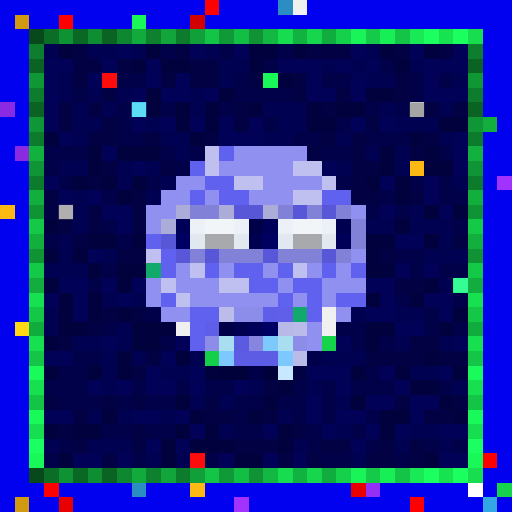
t = 0.00 s
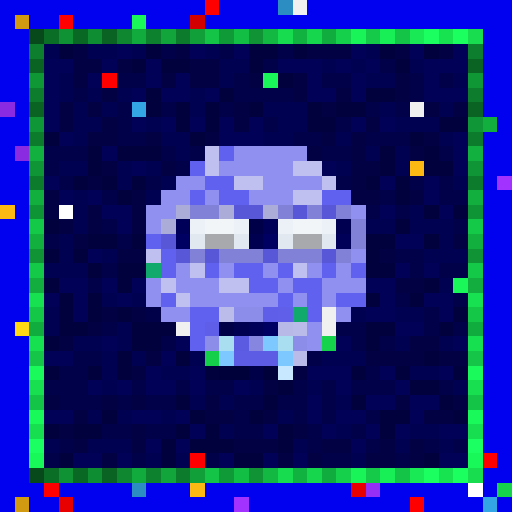
t = 0.56 s
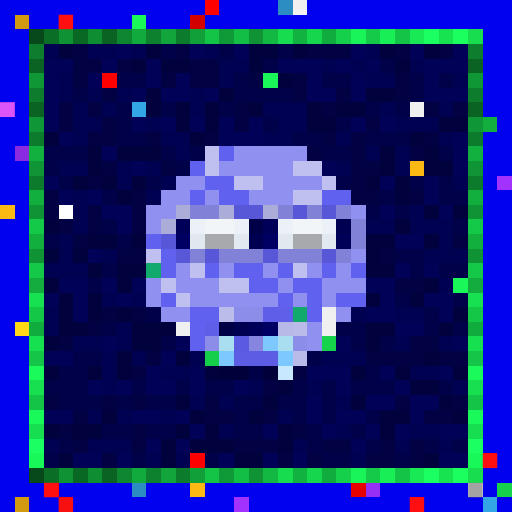
t = 1.13 s
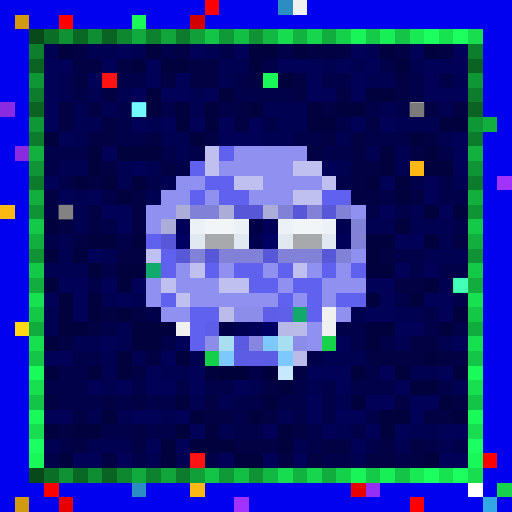
t = 1.69 s
t = 2.25 s: frame unchanged from t = 0.56 s, image omitted
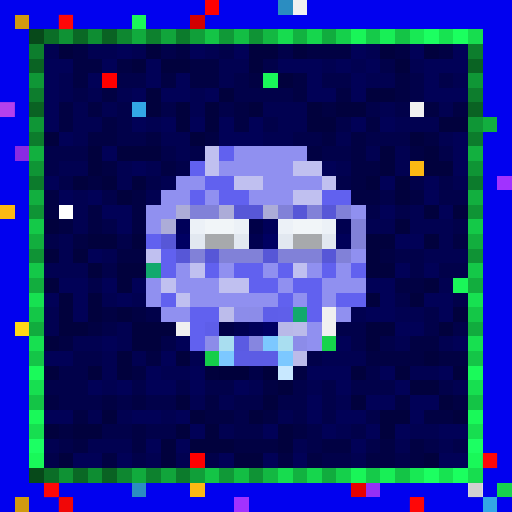
t = 2.82 s

The animated SVG that drew these frames (rendered in a browser with its animation timeline set to each time). Animation: 1 CSS @keyframes rule; one cycle of 3.38 s, repeats indefinitely.

<svg viewBox="0 0 35 35" shape-rendering="crispEdges" xmlns="http://www.w3.org/2000/svg"><style>@keyframes pop{0%,100%{opacity:0}18%{opacity:1}36%{opacity:0}}.a00{animation:pop 1.8s linear 0.00s infinite}.a01{animation:pop 1.8s linear -0.23s infinite}.a02{animation:pop 1.8s linear -0.45s infinite}.a03{animation:pop 1.8s linear -0.68s infinite}.a04{animation:pop 1.8s linear -0.90s infinite}.a05{animation:pop 1.8s linear -1.13s infinite}.a06{animation:pop 1.8s linear -1.35s infinite}.a07{animation:pop 1.8s linear -1.58s infinite}</style><rect width="35" height="35" fill="#0101ef"/><path fill="#ff0000" d="M14 0h1v1H14zM4 1h1v1H4zM7 5h1v1H7zM33 31h1v1H33zM3 33h1v1H3zM28 34h1v1H28z"/><path fill="#2b8dc1" d="M19 0h1v1H19zM9 33h1v1H9z"/><path fill="#f0f0f0" d="M20 0h1v1H20zM28 7h1v1H28zM22 21h1v1H22zM12 22h1v1H12zM22 22h1v1H22z"/><path fill="#d19a10" d="M1 1h1v1H1zM1 34h1v1H1z"/><path fill="#1af759" d="M9 1h1v1H9zM18 5h1v1H18zM31 19h1v1H31z"/><path fill="#d30000" d="M13 1h1v1H13z"/><path fill="#07491a" d="M2 2h1v1H2zM2 32h1v1H2z"/><path fill="#0b6e27" d="M3 2h1v1H3zM3 32h1v1H3z"/><path fill="#0f9234" d="M4 2h1v1H4zM4 32h1v1H4z"/><path fill="#0a6825" d="M5 2h1v1H5zM5 32h1v1H5z"/><path fill="#0e8d32" d="M6 2h1v1H6zM6 32h1v1H6z"/><path fill="#0a6223" d="M7 2h1v1H7zM2 7h1v1H2zM32 7h1v1H32zM7 32h1v1H7z"/><path fill="#0e8730" d="M8 2h1v1H8zM8 32h1v1H8z"/><path fill="#11ab3d" d="M9 2h1v1H9zM9 32h1v1H9z"/><path fill="#0d812e" d="M10 2h1v1H10zM10 32h1v1H10z"/><path fill="#11a53b" d="M11 2h1v1H11zM11 32h1v1H11z"/><path fill="#0c7b2c" d="M12 2h1v1H12zM2 12h1v1H2zM32 12h1v1H32zM12 32h1v1H12z"/><path fill="#109f39" d="M13 2h1v1H13zM13 32h1v1H13z"/><path fill="#14c446" d="M14 2h1v1H14zM27 2h1v1H27zM2 27h1v1H2zM32 27h1v1H32zM14 32h1v1H14zM27 32h1v1H27z"/><path fill="#109937" d="M15 2h1v1H15zM15 32h1v1H15z"/><path fill="#13be44" d="M16 2h1v1H16zM16 32h1v1H16z"/><path fill="#0f9335" d="M17 2h1v1H17zM2 17h1v1H2zM32 17h1v1H32zM17 32h1v1H17z"/><path fill="#13b842" d="M18 2h1v1H18zM18 32h1v1H18z"/><path fill="#17dc4f" d="M19 2h1v1H19zM19 32h1v1H19z"/><path fill="#12b240" d="M20 2h1v1H20zM20 32h1v1H20z"/><path fill="#16d64d" d="M21 2h1v1H21zM21 32h1v1H21z"/><path fill="#11ac3e" d="M22 2h1v1H22zM2 22h1v1H2zM32 22h1v1H32zM22 32h1v1H22z"/><path fill="#15d04b" d="M23 2h1v1H23zM23 32h1v1H23z"/><path fill="#19f558" d="M24 2h1v1H24zM24 32h1v1H24z"/><path fill="#15ca49" d="M25 2h1v1H25zM25 32h1v1H25z"/><path fill="#18ef56" d="M26 2h1v1H26zM26 32h1v1H26z"/><path fill="#18e954" d="M28 2h1v1H28zM28 32h1v1H28z"/><path fill="#1cff61" d="M29 2h1v1H29zM29 32h1v1H29z"/><path fill="#17e351" d="M30 2h1v1H30zM30 32h1v1H30z"/><path fill="#1bff5f" d="M31 2h1v1H31zM31 32h1v1H31z"/><path fill="#17dd4f" d="M32 2h1v1H32zM32 32h1v1H32z"/><path fill="#0d7e2d" d="M2 3h1v1H2zM32 3h1v1H32z"/><path fill="#010151" d="M3 3h1v1H3zM6 3h2v1H6zM9 3h1v1H9zM14 3h1v1H14zM25 3h1v1H25zM15 4h2v1H15zM22 4h1v1H22zM24 4h1v1H24zM28 4h1v1H28zM4 5h1v1H4zM15 5h1v1H15zM25 5h2v1H25zM31 5h1v1H31zM4 6h1v1H4zM6 6h1v1H6zM8 6h1v1H8zM13 6h1v1H13zM5 7h1v1H5zM7 7h1v1H7zM13 7h1v1H13zM18 7h3v1H18zM26 7h1v1H26zM30 7h1v1H30zM5 8h2v1H5zM10 8h1v1H10zM19 8h2v1H19zM27 8h3v1H27zM5 9h1v1H5zM11 9h2v1H11zM18 9h2v1H18zM23 9h1v1H23zM30 9h1v1H30zM12 10h1v1H12zM25 10h1v1H25zM27 10h1v1H27zM4 11h2v1H4zM8 11h1v1H8zM10 11h1v1H10zM23 11h1v1H23zM27 11h1v1H27zM8 12h1v1H8zM11 12h1v1H11zM31 12h1v1H31zM5 13h1v1H5zM10 13h1v1H10zM5 14h1v1H5zM28 14h1v1H28zM5 15h1v1H5zM25 15h2v1H25zM28 15h3v1H28zM4 16h1v1H4zM30 16h1v1H30zM4 17h1v1H4zM7 17h1v1H7zM29 17h3v1H29zM3 18h3v1H3zM30 19h1v1H30zM7 20h1v1H7zM9 20h1v1H9zM3 21h1v1H3zM24 21h1v1H24zM27 21h2v1H27zM3 22h1v1H3zM8 22h1v1H8zM5 23h2v1H5zM8 23h1v1H8zM27 23h1v1H27zM30 23h1v1H30zM7 24h1v1H7zM9 24h1v1H9zM13 24h1v1H13zM22 24h3v1H22zM7 25h1v1H7zM11 25h2v1H11zM28 25h2v1H28zM7 26h1v1H7zM17 26h1v1H17zM21 26h1v1H21zM31 26h1v1H31zM13 27h1v1H13zM15 27h1v1H15zM23 27h1v1H23zM6 28h1v1H6zM8 28h1v1H8zM11 28h1v1H11zM19 28h1v1H19zM15 29h1v1H15zM23 29h1v1H23zM28 29h2v1H28zM3 30h1v1H3zM6 30h3v1H6zM20 30h1v1H20zM27 30h1v1H27zM30 30h1v1H30zM10 31h1v1H10zM12 31h1v1H12zM24 31h1v1H24z"/><path fill="#01013d" d="M4 3h1v1H4zM10 3h1v1H10zM17 3h2v1H17zM20 3h1v1H20zM26 3h1v1H26zM29 3h1v1H29zM9 4h1v1H9zM11 4h2v1H11zM17 4h1v1H17zM27 4h1v1H27zM19 5h1v1H19zM10 6h1v1H10zM15 6h1v1H15zM25 6h2v1H25zM10 7h1v1H10zM12 7h1v1H12zM14 7h1v1H14zM17 7h1v1H17zM21 7h1v1H21zM23 7h2v1H23zM12 8h1v1H12zM14 8h1v1H14zM21 8h2v1H21zM30 8h2v1H30zM3 9h1v1H3zM13 9h1v1H13zM28 9h1v1H28zM6 10h1v1H6zM8 10h3v1H8zM26 10h1v1H26zM29 10h1v1H29zM6 11h1v1H6zM26 11h1v1H26zM29 11h2v1H29zM5 12h1v1H5zM7 12h1v1H7zM9 12h1v1H9zM25 12h1v1H25zM27 12h1v1H27zM8 13h1v1H8zM27 13h1v1H27zM29 14h1v1H29zM31 14h1v1H31zM3 15h1v1H3zM27 15h1v1H27zM6 16h2v1H6zM9 16h1v1H9zM25 16h2v1H25zM29 16h1v1H29zM3 17h1v1H3zM5 17h1v1H5zM25 17h1v1H25zM6 18h1v1H6zM8 18h2v1H8zM25 18h2v1H25zM3 19h1v1H3zM8 19h1v1H8zM29 19h1v1H29zM4 20h1v1H4zM6 20h1v1H6zM25 20h1v1H25zM28 20h1v1H28zM4 21h1v1H4zM6 21h1v1H6zM8 21h1v1H8zM31 21h1v1H31zM4 22h2v1H4zM9 22h3v1H9zM25 22h2v1H25zM30 22h1v1H30zM3 23h1v1H3zM9 23h2v1H9zM25 23h1v1H25zM8 24h1v1H8zM12 24h1v1H12zM29 24h1v1H29zM3 25h1v1H3zM6 25h1v1H6zM8 25h1v1H8zM14 25h1v1H14zM24 25h1v1H24zM27 25h1v1H27zM31 25h1v1H31zM19 26h1v1H19zM28 26h2v1H28zM12 27h1v1H12zM18 27h1v1H18zM24 27h1v1H24zM30 27h1v1H30zM7 28h1v1H7zM13 28h1v1H13zM17 28h1v1H17zM26 28h2v1H26zM31 28h1v1H31zM3 29h1v1H3zM5 29h2v1H5zM12 29h1v1H12zM14 29h1v1H14zM19 29h1v1H19zM26 29h1v1H26zM11 30h1v1H11zM13 30h3v1H13zM19 30h1v1H19zM4 31h1v1H4zM11 31h1v1H11zM16 31h2v1H16zM29 31h1v1H29z"/><path fill="#010143" d="M5 3h1v1H5zM12 3h1v1H12zM21 3h3v1H21zM27 3h1v1H27zM30 3h1v1H30zM5 4h2v1H5zM8 4h1v1H8zM13 4h2v1H13zM5 5h1v1H5zM11 5h1v1H11zM13 5h2v1H13zM17 5h1v1H17zM20 5h1v1H20zM27 5h1v1H27zM7 6h1v1H7zM20 6h1v1H20zM23 6h1v1H23zM27 6h1v1H27zM4 7h1v1H4zM6 7h1v1H6zM16 7h1v1H16zM22 7h1v1H22zM29 7h1v1H29zM31 7h1v1H31zM4 8h1v1H4zM7 8h1v1H7zM16 8h1v1H16zM25 8h1v1H25zM6 9h2v1H6zM10 9h1v1H10zM14 9h1v1H14zM22 9h1v1H22zM24 9h1v1H24zM29 9h1v1H29zM21 10h1v1H21zM24 10h1v1H24zM28 10h1v1H28zM7 11h1v1H7zM11 11h1v1H11zM24 11h2v1H24zM6 12h1v1H6zM24 12h1v1H24zM3 13h1v1H3zM9 13h1v1H9zM24 13h2v1H24zM28 13h1v1H28zM3 14h1v1H3zM6 14h1v1H6zM9 14h1v1H9zM4 15h1v1H4zM6 15h1v1H6zM9 15h1v1H9zM5 16h1v1H5zM31 16h1v1H31zM8 17h2v1H8zM26 17h1v1H26zM27 19h2v1H27zM7 21h1v1H7zM9 21h1v1H9zM6 22h1v1H6zM4 23h1v1H4zM28 23h2v1H28zM10 24h1v1H10zM25 24h4v1H25zM30 24h2v1H30zM9 25h1v1H9zM20 25h1v1H20zM18 26h1v1H18zM3 27h1v1H3zM7 27h1v1H7zM9 27h1v1H9zM14 27h1v1H14zM27 27h1v1H27zM31 27h1v1H31zM5 28h1v1H5zM14 28h2v1H14zM18 28h1v1H18zM29 28h2v1H29zM4 29h1v1H4zM9 29h1v1H9zM20 29h1v1H20zM5 30h1v1H5zM9 30h1v1H9zM16 30h3v1H16zM22 30h2v1H22zM26 30h1v1H26zM28 30h1v1H28zM7 31h1v1H7zM19 31h1v1H19zM21 31h1v1H21zM25 31h2v1H25zM28 31h1v1H28z"/><path fill="#010157" d="M8 3h1v1H8zM13 3h1v1H13zM16 3h1v1H16zM24 3h1v1H24zM28 3h1v1H28zM31 3h1v1H31zM3 4h2v1H3zM7 4h1v1H7zM10 4h1v1H10zM19 4h3v1H19zM23 4h1v1H23zM25 4h1v1H25zM29 4h3v1H29zM3 5h1v1H3zM6 5h1v1H6zM10 5h1v1H10zM12 5h1v1H12zM21 5h1v1H21zM24 5h1v1H24zM29 5h1v1H29zM3 6h1v1H3zM9 6h1v1H9zM11 6h2v1H11zM14 6h1v1H14zM21 6h2v1H21zM24 6h1v1H24zM29 6h3v1H29zM3 7h1v1H3zM3 8h1v1H3zM9 8h1v1H9zM11 8h1v1H11zM13 8h1v1H13zM15 8h1v1H15zM17 8h1v1H17zM24 8h1v1H24zM26 8h1v1H26zM4 9h1v1H4zM15 9h3v1H15zM31 9h1v1H31zM7 10h1v1H7zM31 10h1v1H31zM9 11h1v1H9zM22 11h1v1H22zM31 11h1v1H31zM3 12h1v1H3zM26 12h1v1H26zM29 12h1v1H29zM4 13h1v1H4zM6 13h1v1H6zM29 13h1v1H29zM7 14h2v1H7zM26 14h1v1H26zM30 14h1v1H30zM8 15h1v1H8zM27 16h2v1H27zM6 17h1v1H6zM27 18h1v1H27zM29 18h1v1H29zM4 19h2v1H4zM7 19h1v1H7zM9 19h1v1H9zM25 19h2v1H25zM3 20h1v1H3zM5 20h1v1H5zM8 20h1v1H8zM26 20h1v1H26zM29 20h2v1H29zM5 21h1v1H5zM25 21h2v1H25zM30 21h1v1H30zM27 22h2v1H27zM7 23h1v1H7zM12 23h1v1H12zM23 23h1v1H23zM31 23h1v1H31zM3 24h2v1H3zM11 24h1v1H11zM10 25h1v1H10zM13 25h1v1H13zM21 25h3v1H21zM26 25h1v1H26zM30 25h1v1H30zM6 26h1v1H6zM8 26h1v1H8zM10 26h2v1H10zM13 26h1v1H13zM16 26h1v1H16zM23 26h1v1H23zM27 26h1v1H27zM21 27h1v1H21zM25 27h2v1H25zM28 27h2v1H28zM3 28h2v1H3zM9 28h2v1H9zM12 28h1v1H12zM21 28h1v1H21zM23 28h2v1H23zM28 28h1v1H28zM13 29h1v1H13zM18 29h1v1H18zM22 29h1v1H22zM25 29h1v1H25zM27 29h1v1H27zM30 29h2v1H30zM10 30h1v1H10zM12 30h1v1H12zM24 30h1v1H24zM5 31h2v1H5zM8 31h1v1H8zM15 31h1v1H15zM18 31h1v1H18zM20 31h1v1H20zM30 31h2v1H30z"/><path fill="#01014a" d="M11 3h1v1H11zM15 3h1v1H15zM19 3h1v1H19zM18 4h1v1H18zM26 4h1v1H26zM8 5h2v1H8zM16 5h1v1H16zM22 5h2v1H22zM28 5h1v1H28zM30 5h1v1H30zM5 6h1v1H5zM16 6h4v1H16zM28 6h1v1H28zM8 7h1v1H8zM11 7h1v1H11zM15 7h1v1H15zM25 7h1v1H25zM27 7h1v1H27zM8 8h1v1H8zM18 8h1v1H18zM23 8h1v1H23zM8 9h2v1H8zM20 9h2v1H20zM25 9h3v1H25zM3 10h3v1H3zM11 10h1v1H11zM13 10h1v1H13zM22 10h2v1H22zM30 10h1v1H30zM3 11h1v1H3zM12 11h1v1H12zM4 12h1v1H4zM10 12h1v1H10zM23 12h1v1H23zM28 12h1v1H28zM30 12h1v1H30zM7 13h1v1H7zM26 13h1v1H26zM30 13h2v1H30zM25 14h1v1H25zM27 14h1v1H27zM7 15h1v1H7zM31 15h1v1H31zM3 16h1v1H3zM8 16h1v1H8zM27 17h2v1H27zM7 18h1v1H7zM28 18h1v1H28zM30 18h2v1H30zM6 19h1v1H6zM27 20h1v1H27zM31 20h1v1H31zM10 21h1v1H10zM29 21h1v1H29zM7 22h1v1H7zM23 22h2v1H23zM29 22h1v1H29zM31 22h1v1H31zM11 23h1v1H11zM24 23h1v1H24zM26 23h1v1H26zM5 24h2v1H5zM21 24h1v1H21zM4 25h2v1H4zM25 25h1v1H25zM3 26h3v1H3zM9 26h1v1H9zM12 26h1v1H12zM14 26h2v1H14zM20 26h1v1H20zM22 26h1v1H22zM24 26h3v1H24zM30 26h1v1H30zM4 27h3v1H4zM8 27h1v1H8zM10 27h2v1H10zM16 27h2v1H16zM19 27h2v1H19zM22 27h1v1H22zM16 28h1v1H16zM20 28h1v1H20zM22 28h1v1H22zM25 28h1v1H25zM7 29h2v1H7zM10 29h2v1H10zM16 29h2v1H16zM21 29h1v1H21zM24 29h1v1H24zM4 30h1v1H4zM21 30h1v1H21zM25 30h1v1H25zM29 30h1v1H29zM31 30h1v1H31zM3 31h1v1H3zM9 31h1v1H9zM14 31h1v1H14zM22 31h2v1H22zM27 31h1v1H27z"/><path fill="#0a6323" d="M2 4h1v1H2zM32 4h1v1H32z"/><path fill="#0f9736" d="M2 5h1v1H2zM32 5h1v1H32z"/><path fill="#0d7d2d" d="M2 6h1v1H2zM32 6h1v1H32z"/><path fill="#8a2be2" d="M0 7h1v1H0zM1 10h1v1H1z"/><path fill="#33a7e5" d="M9 7h1v1H9zM33 34h1v1H33z"/><path fill="#0f9636" d="M2 8h1v1H2zM32 8h1v1H32z"/><path fill="#12af3f" d="M33 8h1v1H33zM2 13h1v1H2zM32 13h1v1H32z"/><path fill="#0c7c2c" d="M2 9h1v1H2zM32 9h1v1H32z"/><path fill="#12b03f" d="M2 10h1v1H2zM32 10h1v1H32z"/><path fill="#c0c0f0" d="M14 10h1v1H14zM14 11h1v1H14zM20 11h2v1H20zM16 12h2v1H16zM22 12h1v1H22zM20 13h2v1H20zM10 17h1v1H10zM13 18h1v1H13zM20 18h1v1H20zM11 19h1v1H11zM15 19h2v1H15zM12 20h1v1H12z"/><path fill="#6161ef" d="M15 10h1v1H15zM13 11h1v1H13zM14 12h2v1H14zM13 13h1v1H13zM15 13h2v1H15zM22 13h2v1H22zM10 16h1v1H10zM11 17h1v1H11zM11 18h1v1H11zM14 18h1v1H14zM16 18h2v1H16zM19 18h1v1H19zM22 18h1v1H22zM24 18h1v1H24zM17 19h2v1H17zM20 19h2v1H20zM11 20h1v1H11zM19 20h1v1H19zM21 20h1v1H21zM23 20h2v1H23zM13 21h2v1H13zM21 21h1v1H21zM13 22h1v1H13zM13 23h1v1H13z"/><path fill="#9090f0" d="M16 10h5v1H16zM15 11h5v1H15zM12 12h2v1H12zM18 12h4v1H18zM11 13h2v1H11zM14 13h1v1H14zM17 13h3v1H17zM10 14h2v1H10zM24 14h1v1H24zM10 15h1v1H10zM24 17h1v1H24zM12 18h1v1H12zM15 18h1v1H15zM18 18h1v1H18zM21 18h1v1H21zM23 18h1v1H23zM10 19h1v1H10zM12 19h3v1H12zM19 19h1v1H19zM22 19h3v1H22zM10 20h1v1H10zM13 20h6v1H13zM20 20h1v1H20zM22 20h1v1H22zM11 21h2v1H11zM23 21h1v1H23zM21 22h1v1H21zM21 23h1v1H21z"/><path fill="#0f9535" d="M2 11h1v1H2zM32 11h1v1H32z"/><path fill="#fcb913" d="M28 11h1v1H28zM0 14h1v1H0zM13 33h1v1H13z"/><path fill="#a132ff" d="M34 12h1v1H34zM16 34h1v1H16z"/><path fill="#0f9435" d="M2 14h1v1H2zM32 14h1v1H32z"/><path fill="#ffffff" d="M4 14h1v1H4zM32 33h1v1H32z"/><path fill="#acacd8" d="M12 14h1v1H12zM15 14h1v1H15zM18 14h1v1H18zM11 15h1v1H11z"/><path fill="#8181d8" d="M13 14h2v1H13zM19 14h1v1H19zM21 14h1v1H21zM23 14h1v1H23zM24 15h1v1H24zM24 16h1v1H24zM13 17h1v1H13zM15 17h3v1H15zM19 17h3v1H19zM23 17h1v1H23z"/><path fill="#5757d7" d="M16 14h2v1H16zM20 14h1v1H20zM22 14h1v1H22zM11 16h1v1H11zM12 17h1v1H12zM14 17h1v1H14zM18 17h1v1H18zM22 17h1v1H22z"/><path fill="#14c948" d="M2 15h1v1H2zM32 15h1v1H32z"/><path fill="#000059" d="M12 15h1v1H12zM18 15h1v1H18zM23 16h1v1H23zM17 22h1v1H17z"/><path fill="#ecf1f7" d="M13 15h1v1H13zM16 15h1v1H16zM19 15h1v1H19zM22 15h1v1H22z"/><path fill="#f1f5f8" d="M14 15h2v1H14zM20 15h2v1H20z"/><path fill="#000048" d="M17 15h1v1H17zM17 25h1v1H17z"/><path fill="#000050" d="M23 15h1v1H23zM17 16h1v1H17zM16 22h1v1H16z"/><path fill="#12ae3e" d="M2 16h1v1H2zM32 16h1v1H32z"/><path fill="#000062" d="M12 16h1v1H12zM18 16h1v1H18zM18 22h1v1H18z"/><path fill="#e2e8f0" d="M13 16h1v1H13zM16 16h1v1H16zM19 16h1v1H19zM22 16h1v1H22z"/><path fill="#a7a9ac" d="M14 16h2v1H14zM20 16h2v1H20z"/><path fill="#14c848" d="M2 18h1v1H2zM32 18h1v1H32z"/><path fill="#12a96d" d="M10 18h1v1H10zM20 21h1v1H20z"/><path fill="#12ad3e" d="M2 19h1v1H2zM32 19h1v1H32z"/><path fill="#17e151" d="M2 20h1v1H2zM32 20h1v1H32z"/><path fill="#14c747" d="M2 21h1v1H2zM32 21h1v1H32z"/><path fill="#bcbceb" d="M15 21h1v1H15z"/><path fill="#8c8cea" d="M16 21h1v1H16z"/><path fill="#8c8ce9" d="M17 21h1v1H17zM14 23h1v1H14zM20 23h1v1H20z"/><path fill="#5e5ee9" d="M18 21h1v1H18zM14 22h1v1H14z"/><path fill="#5f5fea" d="M19 21h1v1H19z"/><path fill="#ffd816" d="M1 22h1v1H1z"/><path fill="#000047" d="M15 22h1v1H15z"/><path fill="#b9b9e8" d="M19 22h1v1H19z"/><path fill="#bbbbea" d="M20 22h1v1H20zM20 24h1v1H20z"/><path fill="#17e050" d="M2 23h1v1H2zM32 23h1v1H32z"/><path fill="#a9def0" d="M15 23h1v1H15zM19 23h1v1H19z"/><path fill="#5b5be2" d="M16 23h1v1H16z"/><path fill="#8686e0" d="M17 23h1v1H17z"/><path fill="#7cc8ff" d="M18 23h1v1H18zM15 24h1v1H15zM19 24h1v1H19z"/><path fill="#16d34c" d="M22 23h1v1H22zM34 33h1v1H34z"/><path fill="#14c547" d="M2 24h1v1H2zM32 24h1v1H32z"/><path fill="#15ce4a" d="M14 24h1v1H14z"/><path fill="#5c5ce5" d="M16 24h1v1H16zM18 24h1v1H18z"/><path fill="#5c5ce4" d="M17 24h1v1H17z"/><path fill="#1afa5a" d="M2 25h1v1H2zM32 25h1v1H32z"/><path fill="#00003b" d="M15 25h2v1H15zM18 25h1v1H18z"/><path fill="#c8e8ff" d="M19 25h1v1H19z"/><path fill="#17df50" d="M2 26h1v1H2zM32 26h1v1H32z"/><path fill="#19f959" d="M2 28h1v1H2zM32 28h1v1H32z"/><path fill="#17de50" d="M2 29h1v1H2zM32 29h1v1H32z"/><path fill="#1cff63" d="M2 30h1v1H2zM32 30h1v1H32z"/><path fill="#19f859" d="M2 31h1v1H2zM32 31h1v1H32z"/><path fill="#fe0000" d="M13 31h1v1H13z"/><path fill="#e80000" d="M24 33h1v1H24zM4 34h1v1H4z"/><path fill="#962ff5" d="M25 33h1v1H25z"/><g fill="#ff1616"><rect x="4" y="1" width="1" height="1" class="a04"/><rect x="7" y="5" width="1" height="1" class="a02"/><rect x="13" y="31" width="1" height="1" class="a02"/><rect x="33" y="31" width="1" height="1" class="a04"/><rect x="3" y="33" width="1" height="1" class="a04"/><rect x="4" y="34" width="1" height="1" class="a04"/><rect x="28" y="34" width="1" height="1" class="a04"/></g><rect x="0" y="7" width="1" height="1" fill="#ff67ff" class="a04"/><rect x="9" y="7" width="1" height="1" fill="#76ffff" class="a02"/><rect x="28" y="7" width="1" height="1" fill="#747474" class="a02"/><g fill="#7c7c7c"><rect x="4" y="14" width="1" height="1" class="a02"/><rect x="32" y="33" width="1" height="1" class="a04"/></g><rect x="31" y="19" width="1" height="1" fill="#47ffbd" class="a02"/></svg>
